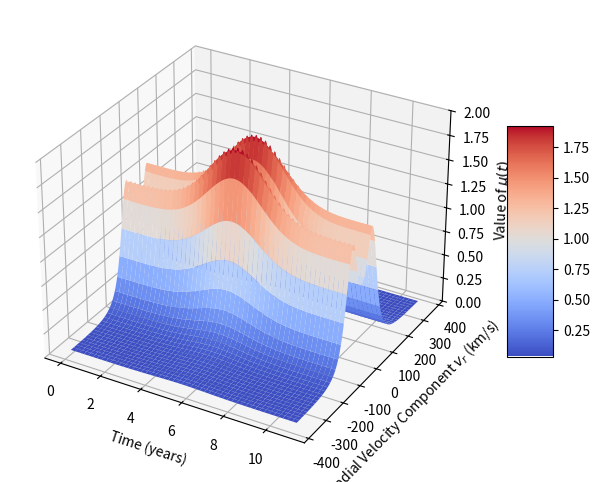

Here is the Python script that generated this plot:
import numpy as np
import matplotlib.pyplot as plt
import matplotlib
from tqdm import tqdm

oneyear = 3.15545454545*10**7

def LyaRP(t,v_r):
    # a double (triple) Gaussian function to mimic the Lyman-alpha profile
    lyafunction = 1.25*np.exp(-(v_r/1000-55)**2/(2*25**2)) + 1.25*np.exp(-(v_r/1000+55)**2/(2*25**2)) + .55*np.exp(-(v_r/1000)**2/(2*25**2))
    omegat = 2*np.pi/(3.47*10**(8))*t
    # an added scale factor to adjust the total irradiance of the integral without changing the shape (adjusts total magnitude by a factor)
    # scalefactor should match dividor in first term of addfactor
    scalefactor = 1.616
    # added value to ensure scaling is correct at both solar minimum and solar maximum
    # matches total irradiance out to +-120 km/s
    #addfactor = ((1.3244/1.616) - 1)*(.75 + .243*np.e)*1/(np.e + 1/np.e)*(1/np.e + np.cos(omegat - np.pi)*np.exp(np.cos(omegat - np.pi)))
    # matches total irradiance out to +-370 km/s
    addfactor = ((1.55363/1.8956) - 1)*(.75 + .243*np.e)*1/(np.e + 1/np.e)*(1/np.e + np.cos(omegat - np.pi)*np.exp(np.cos(omegat - np.pi)))
    return scalefactor*(.75 + .243*np.cos(omegat - np.pi)*np.exp(np.cos(omegat - np.pi)) + addfactor)*lyafunction

def LyaRP2(t,v_r):
    # My Ly-a line profile function
    #lyafunction = 1.25*np.exp(-(v_r-55000)**2/(2*25000**2)) + 1.25*np.exp(-(v_r+55000)**2/(2*25000**2)) + .55*np.exp(-v_r**2/(2*25000**2))
    # Ly-a line profile function from Tarnopolski 2007
    lyafunction = np.e**(-3.8312*10**-5*(v_r/1000)**2)*(1 + .73879* \
    np.e**(.040396*(v_r/1000) - 3.5135*10**-4*(v_r/1000)**2) + .47817* \
    np.e**(-.046841*(v_r/1000) - 3.3373*10**-4*(v_r/1000)**2))
    omegat = 2*np.pi/(3.47*10**(8))*t
    # time dependent portion of the radiation pressure force function
    tdependence = 5.6*10**11 - np.e/(np.e + 1/np.e)*2.4*10**11 + 2.4*10**11/(np.e + 1/np.e) * np.cos(omegat - np.pi)*np.exp(np.cos(omegat - np.pi))
    #return (.75 + .243*np.cos(omegat - np.pi)*np.exp(np.cos(omegat - np.pi)))*lyafunction
    return 2.4543*10**-9*(1 + 4.5694*10**-4*tdependence)*lyafunction



def LyaRP3(t,v_r):
    #Author: E. Samoylov, H. Mueller LISM Group
    #Date: 04.18.2023
    #Purpose: To confirm the graph that EQ14 produces in
    #         Kowalska-Leszczynska's 2018 paper
    #         Evolution of the Solar Lyα Line Profile during the Solar Cycle
    #https://iopscience.iop.org/article/10.3847/1538-4357/aa9f2a/pdf

    # constants for following function
    A_K = 6.523*(1 + 0.619)
    m_K = 5.143*(1 -0.081)
    del_K = 38.008*(1+0.104)
    K = 2.165*(1-0.301)
    A_R = 580.37*(1+0.28)
    dm = -0.344*(1-0.828)
    del_R = 32.349*(1-0.049)
    b_bkg = 0.026*(1+0.184)
    a_bkg = 0.411**(-4) *(1-1.333*0.0007)
    #print(a_bkg)
    r_E = 0.6
    r2 = 1

    F_R = A_R / (del_R * np.sqrt(2 * np.pi)) *np.exp(-(np.square((v_r/1000) - (m_K - dm))) / (2*(del_R ** 2)))
    F_bkg = np.add(a_bkg*(v_r/1000)*0.000001,b_bkg)
    F_K = A_K * np.power(1 + np.square((v_r/1000) - m_K) / (2 * K * ((del_K) ** 2)), -K - 1)

    omegat = 2*np.pi/(3.47*10**(8))*t
    # added value to ensure scaling is correct at both solar minimum and solar maximum
    # matches total irradiance out to +-120 km/s
    #addfactor = ((.973/.9089) - 1)*.85*1/(np.e + 1/np.e)*(1/np.e + np.cos(omegat - np.pi)*np.exp(np.cos(omegat - np.pi)))
    # matches total irradiance out to +-370 km/s
    addfactor = ((.97423/.91) - 1)*.85*1/(np.e + 1/np.e)*(1/np.e + np.cos(omegat - np.pi)*np.exp(np.cos(omegat - np.pi)))
    # time dependent portion of the radiation pressure force function
    tdependence = .85 - np.e/(np.e + 1/np.e)*.33 + .33/(np.e + 1/np.e) * np.cos(omegat - np.pi)*np.exp(np.cos(omegat - np.pi)) + addfactor
    # an added scale factor to adjust the total irradiance of the integral without changing the shape (adjusts total magnitude by a factor)
    # scalefactor should match divisor in first term of addfactor
    scalefactor = .91
    #(F_K-F_R+F_bkg)/((r_E/r)**2)
    return scalefactor*tdependence*(F_K-F_R+F_bkg)/(r_E/(r2**2))

def LyaRP4(t,v_r):
    #Author: E. Samoylov, H. Mueller LISM Group (Adapted by L. Dyke for this code)
    #https://iopscience.iop.org/article/10.3847/1538-4357/aa9f2a/pdf
    # Revised version of the function from IKL et al. 2018 - time dependence introduced through parameters
    omegat = 2*np.pi/(3.47*10**(8))*t
    # added value to ensure scaling is correct throughout solar cycle
    # matches total irradiance out to +-120 km/s
    #addfactor = ((.973/.9089) - 1)*.85*1/(np.e + 1/np.e)*(1/np.e + np.cos(omegat - np.pi)*np.exp(np.cos(omegat - np.pi)))
    # matches total irradiance out to +-370 km/s
    #addfactor = ((.97423/.91) - 1)*.85*1/(np.e + 1/np.e)*(1/np.e + np.cos(omegat - np.pi)*np.exp(np.cos(omegat - np.pi)))
    # time dependent portion of the radiation pressure force function
    #tdependence = .85 - np.e/(np.e + 1/np.e)*.33 + .33/(np.e + 1/np.e) * np.cos(omegat - np.pi)*np.exp(np.cos(omegat - np.pi)) + addfactor
    tdependence = .95 + .5/(np.e**2 + 1) + .5/(np.e + 1/np.e)*np.cos(omegat - np.pi)*np.exp(np.cos(omegat - np.pi))
    # an added scale factor to adjust the total irradiance of the integral without changing the shape (adjusts total magnitude by a factor)
    # scalefactor should match divisor in first term of addfactor
    scalefactor = .555
    
    # parameters of function
    A_K = 6.523*(1 + 0.619*tdependence)
    m_K = 5.143*(1 - 1.081*tdependence)
    del_K = 38.008*(1 + 0.104*tdependence)
    K = 2.165*(1 - 0.301*tdependence)
    A_R = 580.37*(1 + 0.28*tdependence)
    dm = -0.344*(1 - 0.828*tdependence)
    del_R = 32.349*(1 - 0.049*tdependence)
    b_bkg = 0.035*(1 + 0.184*tdependence)
    a_bkg = 0.411**(-4) *(1 - 1.333*tdependence)
    #print(a_bkg)
    r_E = 0.6
    r2 = 1
    F_R = A_R / (del_R * np.sqrt(2 * np.pi)) *np.exp(-(np.square((v_r/1000) - (m_K + dm))) / (2*(del_R ** 2)))
    F_bkg = np.add(a_bkg*(v_r/1000)*0.000001,b_bkg)
    F_K = A_K * np.power(1 + np.square((v_r/1000) - m_K) / (2 * K * ((del_K) ** 2)), -K - 1)

    #(F_K-F_R+F_bkg)/((r_E/r)**2)
    return scalefactor*(F_K-F_R+F_bkg)/(r_E/(r2**2))


t = 0
t2 = oneyear*1.1
t3 = oneyear*2.2
t4 = oneyear*3.3
t5 = oneyear*4.4
t6 = oneyear*5.5

trange = np.arange(0, 11*oneyear, 11*oneyear/1000)

inputvr = np.arange(-370000, 370000, 740000/1000)
"""profile1 = np.zeros(inputvr.size)
profile1t2 = np.zeros(inputvr.size)
profile1t3 = np.zeros(inputvr.size)
profile1t4 = np.zeros(inputvr.size)
profile1t5 = np.zeros(inputvr.size)
profile1t6 = np.zeros(inputvr.size)
profile2 = np.zeros(inputvr.size)
profile2t2 = np.zeros(inputvr.size)
profile2t3 = np.zeros(inputvr.size)
profile3 = np.zeros(inputvr.size)
profile3t2 = np.zeros(inputvr.size)
profile3t3 = np.zeros(inputvr.size)
for i in range(inputvr.size):
    profile1[i] = LyaRP4(t,inputvr[i])
    profile1t2[i] = LyaRP4(t2,inputvr[i])
    profile1t3[i] = LyaRP4(t3,inputvr[i])
    profile1t4[i] = LyaRP4(t4,inputvr[i])
    profile1t5[i] = LyaRP4(t5,inputvr[i])
    profile1t6[i] = LyaRP4(t6,inputvr[i])
    profile2[i] = LyaRP2(t,inputvr[i])
    profile2t2[i] = LyaRP2(t2,inputvr[i])
    profile2t3[i] = LyaRP2(t3,inputvr[i])
    profile3[i] = LyaRP3(t,inputvr[i])
    profile3t2[i] = LyaRP3(t2,inputvr[i])
    profile3t3[i] = LyaRP3(t3,inputvr[i])"""

"""fsize = 18
fig, ax = plt.subplots()
fig.set_figwidth(9)
fig.set_figheight(6)
ax.plot(inputvr/1000, profile1, label="t = 0 yrs")
ax.plot(inputvr/1000, profile1t2, label="t = 1.1 yrs")
ax.plot(inputvr/1000, profile1t3, label="t = 2.2 yrs")
ax.plot(inputvr/1000, profile1t4, label="t = 3.3 yrs")
ax.plot(inputvr/1000, profile1t5, label="t = 4.4 yrs")
ax.plot(inputvr/1000, profile1t6, label="t = 5.5 yrs")
#ax.legend()
plt.xticks(fontsize=fsize)
plt.yticks(fontsize=fsize)
plt.ylim(bottom=0)
plt.grid()
ax.set_xlabel("Radial Velocity Component $v_r$ (km/s)", fontsize=fsize)
ax.set_ylabel("Value of $\mu (t)$", fontsize=fsize)
#plt.title("Photoionization Rate over Time", fontsize=fsize)
plt.show()"""

trange, inputvr = np.meshgrid(trange, inputvr)

#totalprofile = np.zeros((trange.size,inputvr.size))
#for i in tqdm(range(trange.size)):
#    for j in tqdm(range(inputvr.size)):
#        totalprofile[i][j] = LyaRP4(trange[i], inputvr[j])

totalprofile = LyaRP4(trange, inputvr)

fsize = 18
fig, ax = plt.subplots(subplot_kw={"projection": "3d"})
fig.set_figwidth(9)
fig.set_figheight(6)
surface = ax.plot_surface(trange/oneyear, inputvr/1000, totalprofile, cmap=plt.cm.coolwarm, linewidth=0)
fig.colorbar(surface, shrink=0.5, aspect=5)
#ax.legend()
#plt.xticks(fontsize=fsize)
#plt.yticks(fontsize=fsize)
#plt.zticks(fontsize=fsize)
plt.grid()
ax.set_xlabel("Time (years)")
ax.set_ylabel("Radial Velocity Component $v_r$ (km/s)")
ax.set_zlabel("Value of $\mu (t)$")
plt.show()
